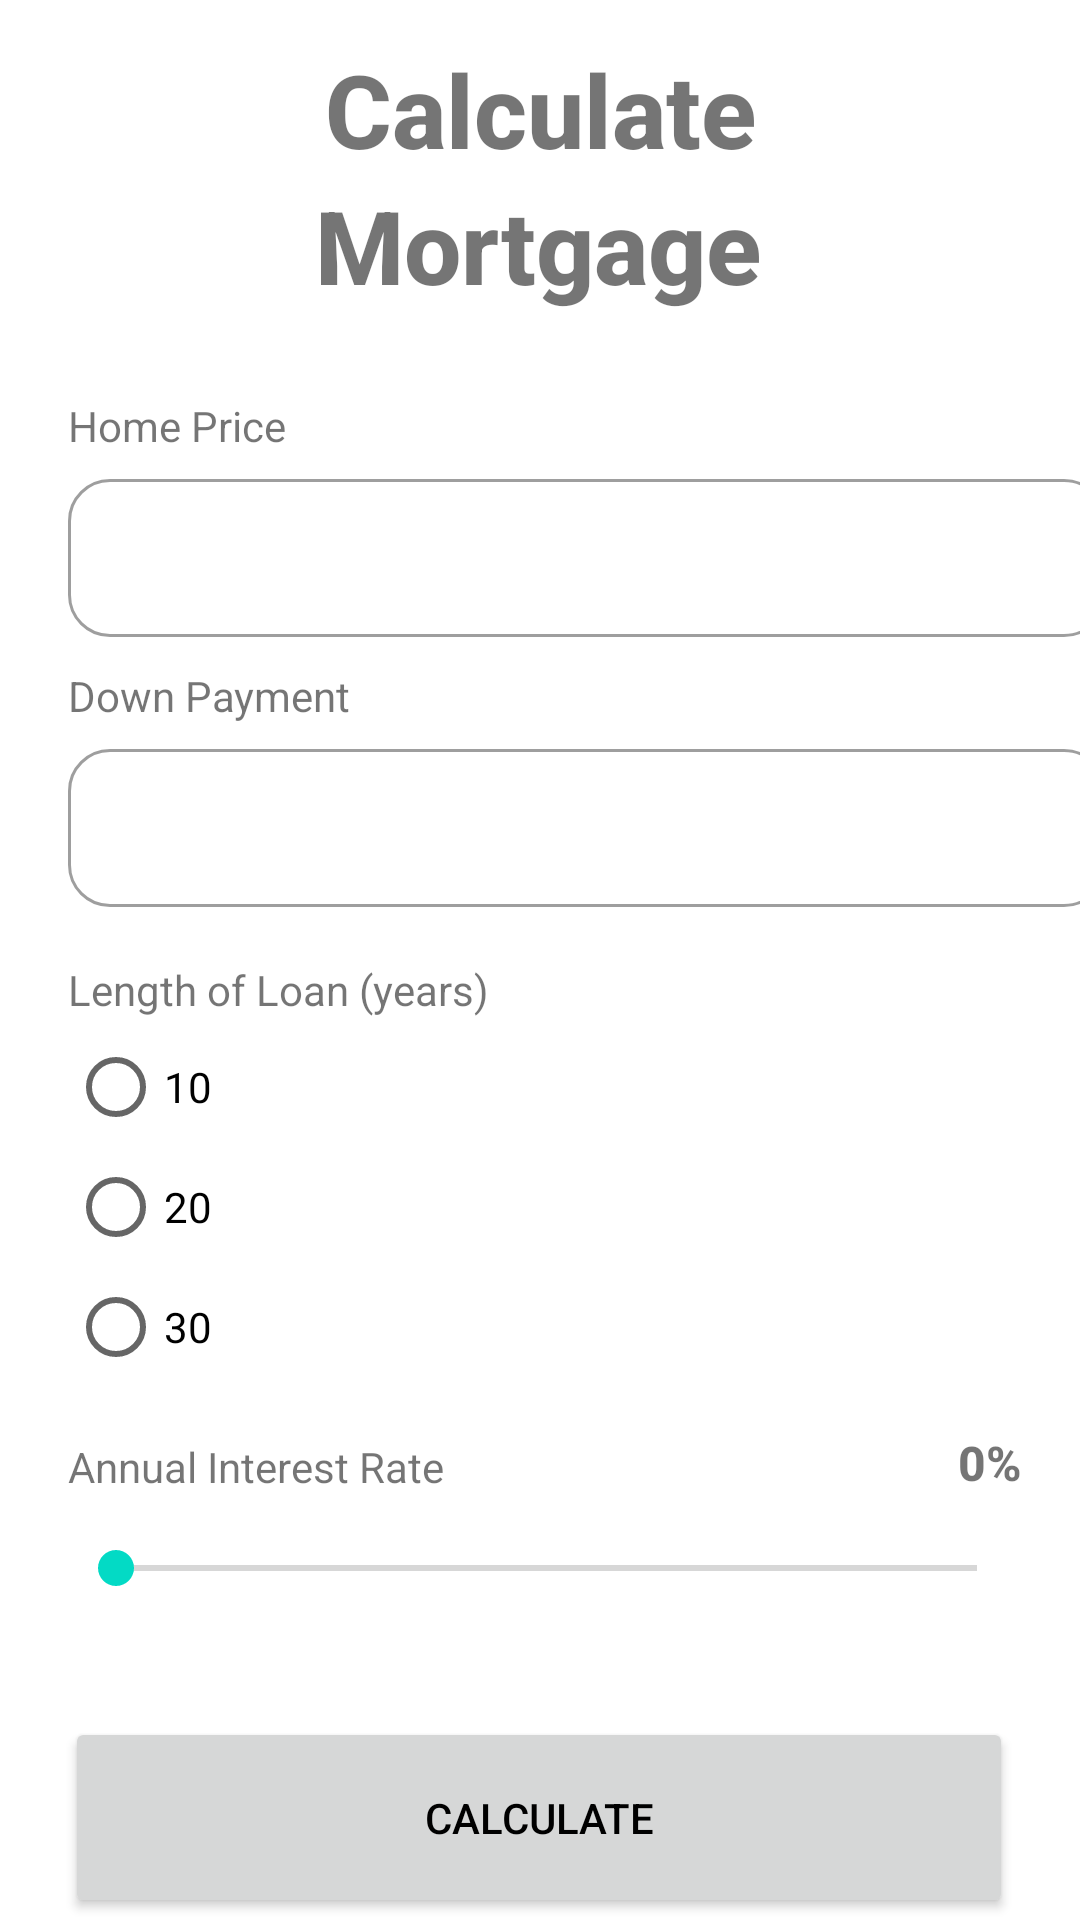

Layout XML and referenced resources for this Android screen:
<!-- AndroidManifest.xml: application theme Theme.Mortcalcultor -->
<!-- res/layout/activity_monthly_payment_cal.xml -->
<?xml version="1.0" encoding="utf-8"?>
<androidx.constraintlayout.widget.ConstraintLayout xmlns:android="http://schemas.android.com/apk/res/android"
    xmlns:app="http://schemas.android.com/apk/res-auto"
    xmlns:tools="http://schemas.android.com/tools"
    android:layout_width="match_parent"
    android:layout_height="match_parent"

    tools:context=".MonthlyPaymentCalActivity">

    <TextView
        android:id="@+id/calculateM"
        android:layout_width="wrap_content"
        android:layout_height="wrap_content"
        android:fontFamily="sans-serif-medium"
        android:text="Calculate"
        android:textSize="34sp"
        android:textStyle="bold"
        app:layout_constraintBottom_toBottomOf="parent"
        app:layout_constraintEnd_toEndOf="parent"
        app:layout_constraintStart_toStartOf="parent"
        app:layout_constraintTop_toTopOf="parent"
        app:layout_constraintVertical_bias="0.023" />

    <SeekBar
        android:id="@+id/seekBarInterestRate"
        android:layout_width="319dp"
        android:layout_height="19dp"
        android:layout_marginTop="15dp"
        android:max="80"
        app:layout_constraintStart_toStartOf="@+id/interestRateLabel"
        app:layout_constraintTop_toBottomOf="@+id/interestRateLabel" />

    <com.google.android.material.textfield.TextInputLayout
        android:id="@+id/homePriceLayout"
        style="@style/Widget.MaterialComponents.TextInputLayout.OutlinedBox"
        android:layout_width="346dp"
        android:layout_height="58dp"
        android:layout_marginTop="3dp"
        app:boxCornerRadiusBottomEnd="14dp"
        app:boxCornerRadiusBottomStart="14dp"
        app:boxCornerRadiusTopEnd="14dp"
        app:boxCornerRadiusTopStart="14dp"
        app:endIconMode="clear_text"
        app:layout_constraintStart_toStartOf="@+id/homePriceLabel"
        app:layout_constraintTop_toBottomOf="@+id/homePriceLabel"
        app:startIconDrawable="@drawable/ic_baseline_attach_money_24">

        <com.google.android.material.textfield.TextInputEditText
            android:id="@+id/homePrice"
            android:layout_width="match_parent"
            android:layout_height="match_parent"
            android:drawablePadding="-15dp"
            android:inputType="numberDecimal"
            android:textSize="16sp"
            tools:ignore="SpeakableTextPresentCheck,SpeakableTextPresentCheck" />
    </com.google.android.material.textfield.TextInputLayout>

    <TextView
        android:id="@+id/interestRateLabel"
        android:layout_width="wrap_content"
        android:layout_height="wrap_content"
        android:layout_marginTop="12dp"
        android:fontFamily="sans-serif"
        android:text="Annual Interest Rate"
        app:layout_constraintStart_toStartOf="@+id/radioGroup"
        app:layout_constraintTop_toBottomOf="@+id/radioGroup" />

    <TextView
        android:id="@+id/downPaymentLabel"
        android:layout_width="wrap_content"
        android:layout_height="wrap_content"
        android:layout_marginTop="10dp"
        android:text="Down Payment"
        app:layout_constraintStart_toStartOf="@+id/homePriceLayout"
        app:layout_constraintTop_toBottomOf="@+id/homePriceLayout" />

    <com.google.android.material.textfield.TextInputLayout
        android:id="@+id/downPaymentLayout"
        style="@style/Widget.MaterialComponents.TextInputLayout.OutlinedBox"
        android:layout_width="346dp"
        android:layout_height="58dp"
        android:layout_marginTop="3dp"
        app:boxCornerRadiusBottomEnd="14dp"
        app:boxCornerRadiusBottomStart="14dp"
        app:boxCornerRadiusTopEnd="14dp"
        app:boxCornerRadiusTopStart="14dp"
        app:endIconMode="clear_text"
        app:layout_constraintStart_toStartOf="@+id/downPaymentLabel"
        app:layout_constraintTop_toBottomOf="@+id/downPaymentLabel"
        app:startIconDrawable="@drawable/ic_baseline_attach_money_24">

        <com.google.android.material.textfield.TextInputEditText
            android:id="@+id/downPayment"
            android:layout_width="match_parent"
            android:layout_height="wrap_content"
            android:drawablePadding="-15dp"
            android:inputType="numberDecimal"
            tools:ignore="SpeakableTextPresentCheck" />
    </com.google.android.material.textfield.TextInputLayout>

    <RadioGroup
        android:id="@+id/radioGroup"
        android:layout_width="169dp"
        android:layout_height="125dp"
        android:layout_marginTop="40dp"
        app:layout_constraintStart_toStartOf="@+id/downPaymentLayout"
        app:layout_constraintTop_toBottomOf="@+id/downPaymentLayout">

        <RadioButton
            android:id="@+id/tenYear"
            android:layout_width="168dp"
            android:layout_height="40dp"
            android:text="10"
            tools:ignore="TouchTargetSizeCheck" />

        <RadioButton
            android:id="@+id/twentyYear"
            android:layout_width="168dp"
            android:layout_height="40dp"
            android:text="20"
            tools:ignore="TouchTargetSizeCheck" />

        <RadioButton
            android:id="@+id/thirtyYear"
            android:layout_width="168dp"
            android:layout_height="40dp"
            android:text="30"
            tools:ignore="TouchTargetSizeCheck" />
    </RadioGroup>

    <TextView
        android:id="@+id/homePriceLabel"
        android:layout_width="wrap_content"
        android:layout_height="19dp"
        android:layout_marginTop="28dp"
        android:fontFamily="sans-serif"
        android:text="Home Price"
        android:textSize="14sp"
        app:layout_constraintEnd_toEndOf="parent"
        app:layout_constraintHorizontal_bias="0.079"
        app:layout_constraintStart_toStartOf="parent"
        app:layout_constraintTop_toBottomOf="@+id/textView" />

    <TextView
        android:id="@+id/lengthOfLoanLabel"
        android:layout_width="wrap_content"
        android:layout_height="wrap_content"
        android:layout_marginTop="10dp"
        android:layout_marginBottom="3dp"
        android:text="Length of Loan (years)"
        app:layout_constraintBottom_toTopOf="@+id/radioGroup"
        app:layout_constraintStart_toStartOf="@+id/downPaymentLayout"
        app:layout_constraintTop_toBottomOf="@+id/downPaymentLayout"
        app:layout_constraintVertical_bias="1.0" />

    <TextView
        android:id="@+id/percent"
        android:layout_width="wrap_content"
        android:layout_height="wrap_content"
        android:layout_marginStart="170dp"
        android:fontFamily="sans-serif-medium"
        android:text="0%"
        android:textSize="16sp"
        android:textStyle="bold"
        app:layout_constraintBottom_toBottomOf="@+id/interestRateLabel"
        app:layout_constraintEnd_toEndOf="@+id/seekBarInterestRate"
        app:layout_constraintStart_toEndOf="@+id/interestRateLabel"
        app:layout_constraintTop_toTopOf="@+id/interestRateLabel"
        app:layout_constraintVertical_bias="1.0"
        tools:text="0%" />

    <TextView
        android:id="@+id/textView"
        android:layout_width="wrap_content"
        android:layout_height="wrap_content"
        android:fontFamily="sans-serif-medium"
        android:text="Mortgage"
        android:textSize="34sp"
        android:textStyle="bold"
        app:layout_constraintEnd_toEndOf="parent"
        app:layout_constraintHorizontal_bias="0.498"
        app:layout_constraintStart_toStartOf="parent"
        app:layout_constraintTop_toBottomOf="@+id/calculateM" />

    <Button
        android:id="@+id/monthlyCalculateBtn"
        android:layout_width="316dp"
        android:layout_height="67dp"
        android:layout_marginTop="40dp"
        android:text="Calculate"
        android:textColor="@color/black"
        app:layout_constraintBottom_toBottomOf="parent"
        app:layout_constraintEnd_toEndOf="parent"
        app:layout_constraintHorizontal_bias="0.494"
        app:layout_constraintStart_toStartOf="parent"
        app:layout_constraintTop_toBottomOf="@+id/seekBarInterestRate"
        app:layout_constraintVertical_bias="0.0" />

</androidx.constraintlayout.widget.ConstraintLayout>
<!-- resources referenced by this layout -->
<resources>
  <color name="black">#FF000000</color>
  <style name="Theme.Mortcalcultor" parent="Theme.MaterialComponents.Light.DarkActionBar">
          
          
          <item name="colorPrimary">#2FC0C5</item>
          <item name="colorPrimaryVariant">@color/purple_700</item>
          <item name="colorOnPrimary">@color/white</item>
          
          <item name="colorSecondary">@color/teal_200</item>
          <item name="colorSecondaryVariant">@color/teal_700</item>
          <item name="colorOnSecondary">@color/black</item>
          
  
          
      </style>
  <color name="purple_700">#FF3700B3</color>
  <color name="white">#FFFFFFFF</color>
  <color name="teal_200">#FF03DAC5</color>
  <color name="teal_700">#FF018786</color>
</resources>
